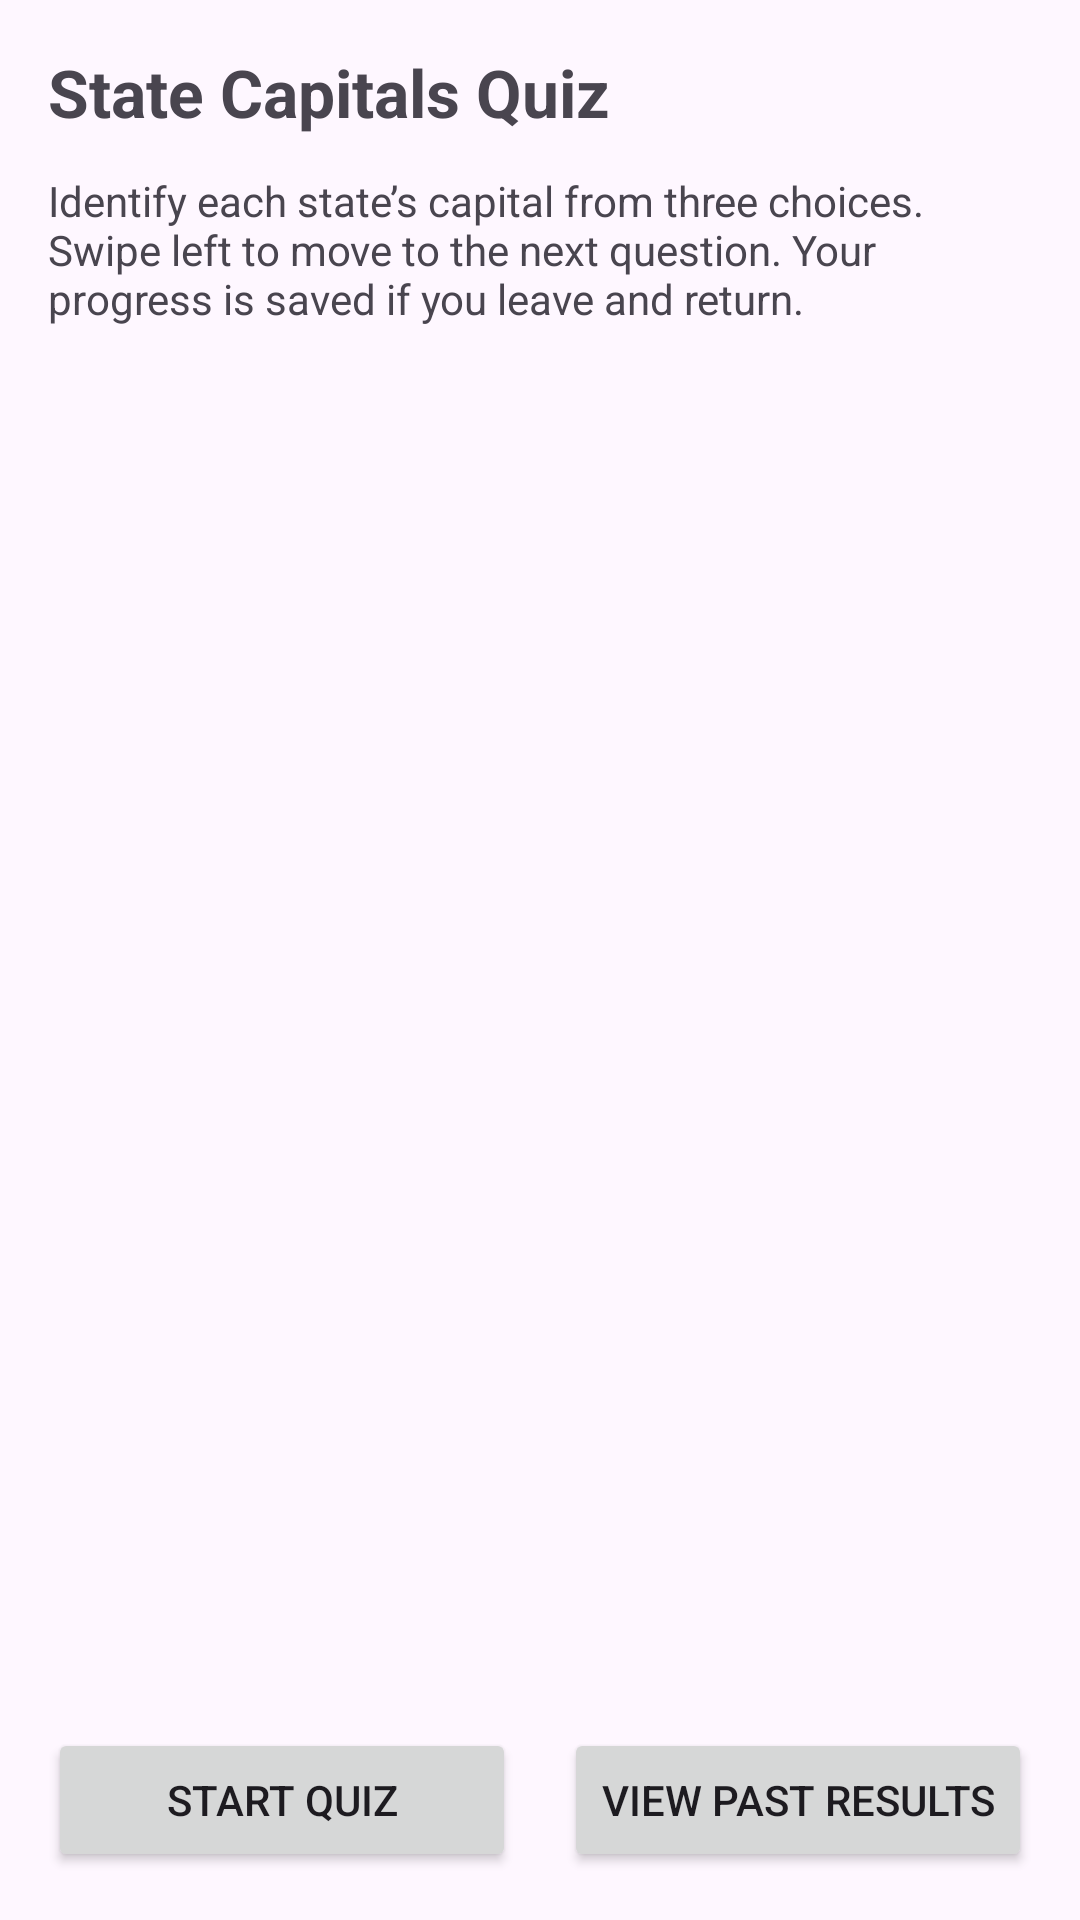

Write the Android layout XML for this screen, with the resource values it uses.
<!-- AndroidManifest.xml: application theme Theme.StateQuizProject -->
<!-- res/layout/fragment_splash.xml -->
<?xml version="1.0" encoding="utf-8"?>
<androidx.constraintlayout.widget.ConstraintLayout xmlns:android="http://schemas.android.com/apk/res/android"
    xmlns:app="http://schemas.android.com/apk/res-auto"
    android:layout_width="match_parent"
    android:layout_height="match_parent"
    android:padding="16dp">

    <TextView
        android:id="@+id/tvTitle"
        android:layout_width="0dp"
        android:layout_height="wrap_content"
        android:text="@string/quiz_title"
        android:textStyle="bold"
        android:textSize="22sp"
        app:layout_constraintTop_toTopOf="parent"
        app:layout_constraintStart_toStartOf="parent"
        app:layout_constraintEnd_toEndOf="parent"/>

    <TextView
        android:id="@+id/tvDesc"
        android:layout_width="0dp"
        android:layout_height="wrap_content"
        android:text="Identify each state’s capital from three choices. Swipe left to move to the next question. Your progress is saved if you leave and return."
        app:layout_constraintTop_toBottomOf="@id/tvTitle"
        app:layout_constraintStart_toStartOf="parent"
        app:layout_constraintEnd_toEndOf="parent"
        android:layout_marginTop="12dp"/>

    <ProgressBar
        android:id="@+id/progress"
        style="?android:attr/progressBarStyle"
        android:layout_width="wrap_content"
        android:layout_height="wrap_content"
        app:layout_constraintTop_toBottomOf="@id/tvDesc"
        app:layout_constraintStart_toStartOf="parent"
        app:layout_constraintEnd_toEndOf="parent"
        android:layout_marginTop="16dp"
        android:visibility="gone"/>

    <Button
        android:id="@+id/btnStart"
        android:layout_width="0dp"
        android:layout_height="wrap_content"
        android:text="@string/start_quiz"
        app:layout_constraintBottom_toBottomOf="parent"
        app:layout_constraintStart_toStartOf="parent"
        app:layout_constraintEnd_toStartOf="@id/btnHistory"
        android:layout_marginEnd="8dp"/>

    <Button
        android:id="@+id/btnHistory"
        android:layout_width="0dp"
        android:layout_height="wrap_content"
        android:text="@string/view_history"
        app:layout_constraintBottom_toBottomOf="parent"
        app:layout_constraintStart_toEndOf="@id/btnStart"
        app:layout_constraintEnd_toEndOf="parent"
        android:layout_marginStart="8dp"/>

</androidx.constraintlayout.widget.ConstraintLayout>
<!-- resources referenced by this layout -->
<resources>
  <string name="quiz_title">State Capitals Quiz</string>
  <string name="start_quiz">Start Quiz</string>
  <string name="view_history">View Past Results</string>
  <style name="Theme.StateQuizProject" parent="Base.Theme.StateQuizProject" />
  <style name="Base.Theme.StateQuizProject" parent="Theme.Material3.DayNight.NoActionBar">
          
          
      </style>
</resources>
